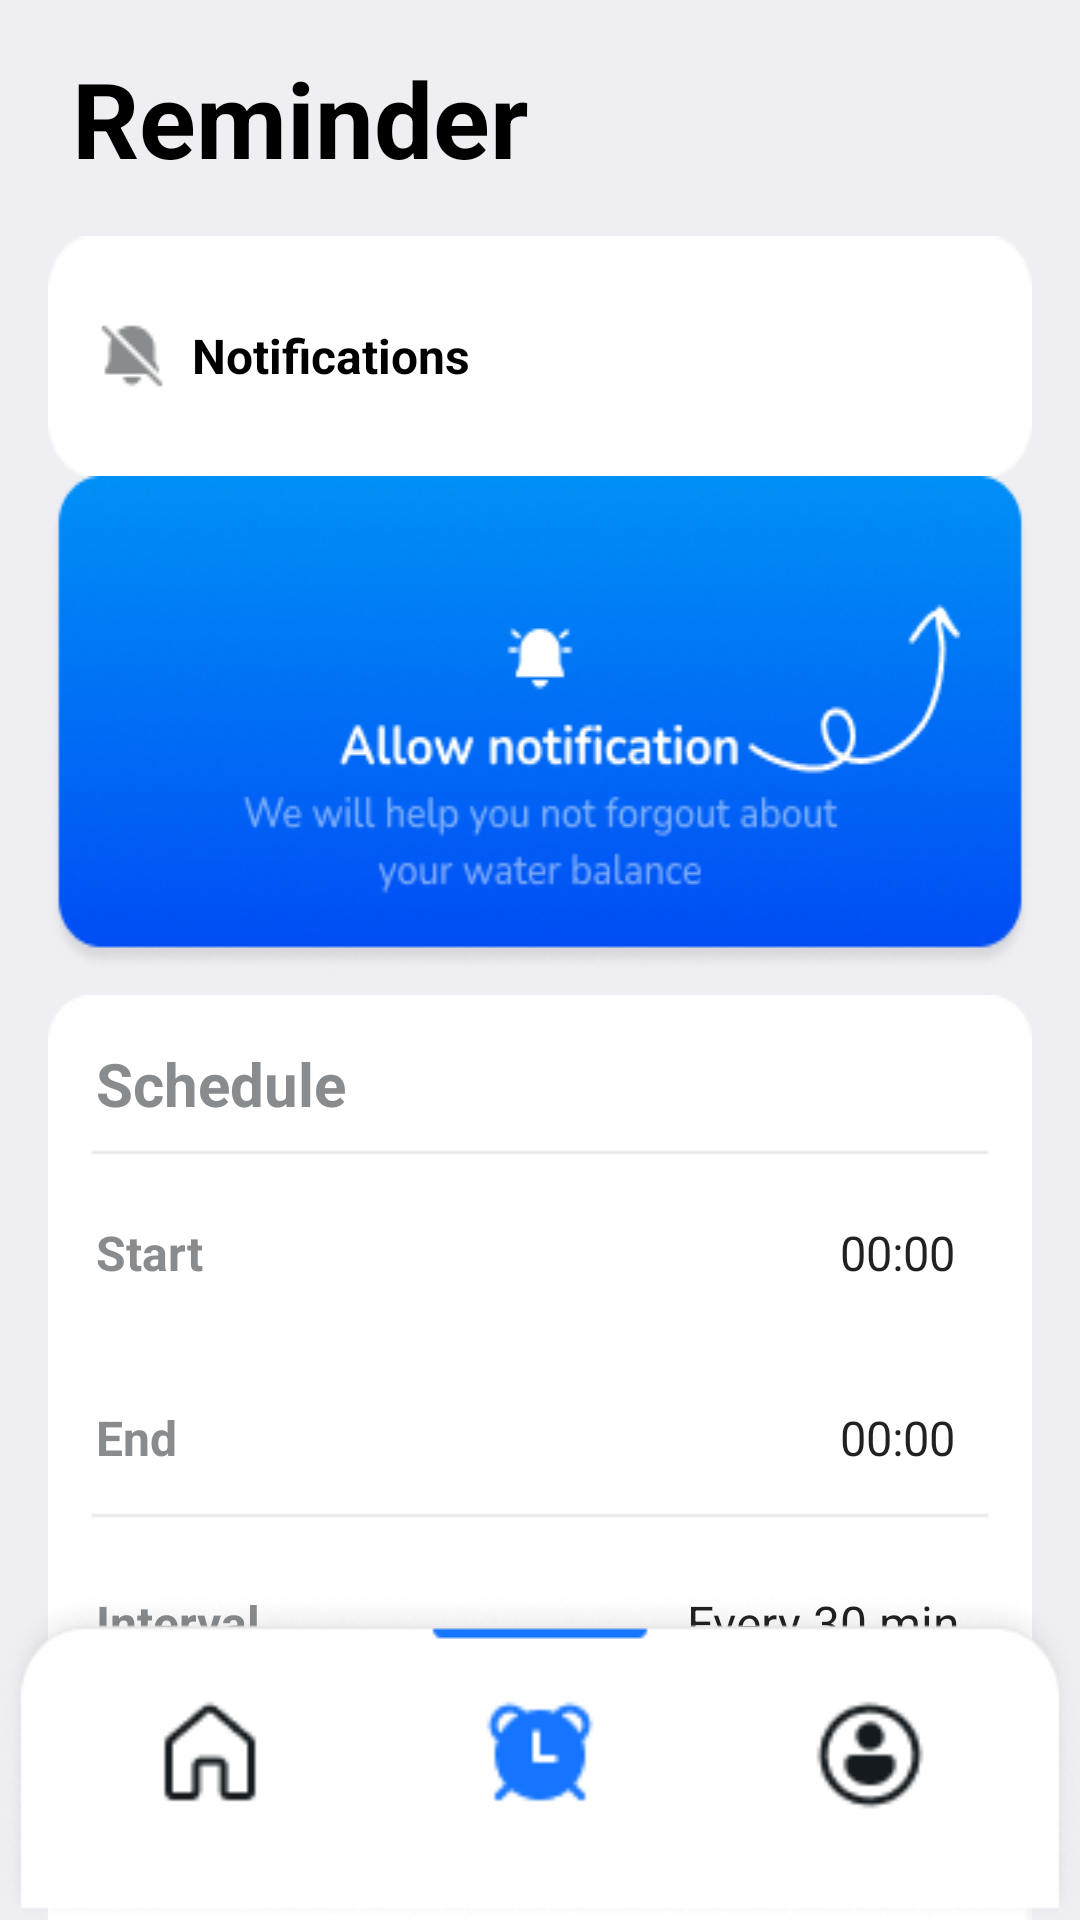

Produce the Android XML layout that renders to this screen, including the resource entries it uses.
<!-- AndroidManifest.xml: fallback theme Theme.MaterialComponents.DayNight.NoActionBar -->
<!-- res/layout/fragment_off_switch.xml -->
<?xml version="1.0" encoding="utf-8"?>

<androidx.coordinatorlayout.widget.CoordinatorLayout xmlns:android="http://schemas.android.com/apk/res/android"
    xmlns:app="http://schemas.android.com/apk/res-auto"
    xmlns:tools="http://schemas.android.com/tools"
    android:layout_width="match_parent"
    android:layout_height="match_parent">

    <androidx.core.widget.NestedScrollView
        android:layout_width="match_parent"
        android:layout_height="match_parent"
        android:background="@color/gray_light"
        app:layout_behavior="@string/appbar_scrolling_view_behavior">

        <LinearLayout
            android:layout_width="match_parent"
            android:layout_height="wrap_content"
            android:orientation="vertical"
            android:padding="16dp">

            <TextView
                android:layout_width="wrap_content"
                android:layout_height="0dp"
                android:layout_marginStart="8dp"
                android:layout_weight="1"
                android:text="@string/title_reminder"
                android:textColor="@color/black"
                android:textSize="35sp"
                android:textStyle="bold" />

            <LinearLayout
                android:id="@+id/notifications_layout"
                android:layout_width="match_parent"
                android:layout_height="wrap_content"
                android:layout_marginTop="16dp"
                android:background="@drawable/corner_background"
                android:gravity="center_vertical"
                android:orientation="horizontal"
                android:padding="16dp">

                <ImageView
                    android:layout_width="wrap_content"
                    android:layout_height="wrap_content"
                    android:contentDescription="@string/ico_reminder"
                    android:src="@drawable/alert_off" />

                <TextView
                    android:layout_width="0dp"
                    android:layout_height="wrap_content"
                    android:layout_marginStart="8dp"
                    android:layout_weight="1"
                    android:text="@string/notifications"
                    android:textColor="@color/black"
                    android:textSize="16sp"
                    android:textStyle="bold" />

                <androidx.appcompat.widget.SwitchCompat
                    android:id="@+id/customSwitch"
                    android:layout_width="wrap_content"
                    android:layout_height="wrap_content"
                    android:checked="false"
                    android:showText="true"
                    android:textColor="@color/switch_text_color_selector"
                    android:textOff="@string/off"
                    android:textOn="@string/on"
                    android:textSize="12sp"
                    android:thumb="@drawable/switch_thumb"
                    android:track="@drawable/switch_track_selector" />
            </LinearLayout>

            <View
                android:layout_width="wrap_content"
                android:layout_height="wrap_content"
                android:background="@drawable/corner_background_allow_notification" />

            <LinearLayout
                android:layout_width="match_parent"
                android:layout_height="wrap_content"
                android:layout_marginTop="8dp"
                android:background="@drawable/schedule_rounded_corner_background"
                android:orientation="vertical">

                <TextView
                    android:layout_width="wrap_content"
                    android:layout_height="wrap_content"
                    android:padding="16dp"
                    android:text="@string/schedule"
                    android:textColor="@color/gray"
                    android:textSize="20sp"
                    android:textStyle="bold" />

                <LinearLayout
                    android:id="@+id/start_time_layout"
                    android:layout_width="match_parent"
                    android:layout_height="wrap_content"
                    android:gravity="center_vertical"
                    android:orientation="horizontal"
                    android:padding="16dp">

                    <LinearLayout
                        android:layout_width="0dp"
                        android:layout_height="wrap_content"
                        android:layout_weight="1"
                        android:orientation="vertical">

                        <TextView
                            android:layout_width="wrap_content"
                            android:layout_height="wrap_content"
                            android:text="@string/start"
                            android:textColor="@color/gray"
                            android:textSize="16sp"
                            android:textStyle="bold" />

                    </LinearLayout>

                    <Spinner
                        android:id="@+id/start_time_spinner"
                        android:layout_width="wrap_content"
                        android:layout_height="wrap_content"
                        android:background="@drawable/spinner_background_with_arrow"
                        android:entries="@array/time_entries"
                        android:spinnerMode="dropdown" />

                </LinearLayout>

                <LinearLayout
                    android:id="@+id/end_time_layout"
                    android:layout_width="match_parent"
                    android:layout_height="wrap_content"
                    android:layout_marginTop="8dp"
                    android:gravity="center_vertical"
                    android:orientation="horizontal"
                    android:padding="16dp">

                    <LinearLayout
                        android:layout_width="0dp"
                        android:layout_height="wrap_content"
                        android:layout_weight="1"
                        android:orientation="vertical">

                        <TextView
                            android:layout_width="wrap_content"
                            android:layout_height="wrap_content"
                            android:text="@string/end"
                            android:textColor="@color/gray"
                            android:textSize="16sp"
                            android:textStyle="bold" />

                    </LinearLayout>

                    <Spinner
                        android:id="@+id/end_time_spinner"
                        android:layout_width="wrap_content"
                        android:layout_height="wrap_content"
                        android:background="@drawable/spinner_background_with_arrow"
                        android:entries="@array/time_entries"
                        android:spinnerMode="dropdown" />

                </LinearLayout>

                <LinearLayout
                    android:id="@+id/interval_layout"
                    android:layout_width="match_parent"
                    android:layout_height="wrap_content"
                    android:layout_marginTop="8dp"
                    android:gravity="center_vertical"
                    android:orientation="horizontal"
                    android:padding="16dp">

                    <LinearLayout
                        android:layout_width="0dp"
                        android:layout_height="wrap_content"
                        android:layout_weight="1"
                        android:orientation="vertical">

                        <TextView
                            android:layout_width="wrap_content"
                            android:layout_height="wrap_content"
                            android:text="@string/title_interval"
                            android:textColor="@color/gray"
                            android:textSize="16sp"
                            android:textStyle="bold" />

                    </LinearLayout>

                    <Spinner
                        android:id="@+id/interval_spinner"
                        android:layout_width="wrap_content"
                        android:layout_height="wrap_content"
                        android:background="@drawable/spinner_background_with_arrow"
                        android:entries="@array/interval_entries"
                        android:spinnerMode="dropdown" />

                </LinearLayout>

            </LinearLayout>

            <LinearLayout
                android:id="@+id/message_layout"
                android:layout_width="match_parent"
                android:layout_height="wrap_content"
                android:layout_marginTop="16dp"
                android:background="@drawable/rounded_corner_background"
                android:enabled="true"
                android:orientation="vertical"
                android:padding="16dp">

                <LinearLayout
                    android:layout_width="match_parent"
                    android:layout_height="wrap_content"
                    android:gravity="end"
                    android:orientation="horizontal">

                    <TextView
                        android:layout_width="0dp"
                        android:layout_height="wrap_content"
                        android:layout_weight="1"
                        android:text="@string/message"
                        android:textColor="@color/gray"
                        android:textSize="20sp"
                        android:textStyle="bold" />

                    <ImageView
                        android:id="@+id/message_pro_button"
                        android:layout_width="wrap_content"
                        android:layout_height="wrap_content"
                        android:background="@drawable/pro_button"
                        android:clickable="true"
                        android:contentDescription="@string/pro_button"
                        android:focusable="true"
                        android:visibility="gone" />

                </LinearLayout>

                <TextView
                    android:id="@+id/message_text"
                    android:layout_width="wrap_content"
                    android:layout_height="wrap_content"
                    android:layout_marginTop="8dp"
                    android:text="@string/its_time_to_drink_water"
                    android:textColor="@color/gray"
                    android:textSize="16sp"
                    android:textStyle="bold" />

            </LinearLayout>

        </LinearLayout>

    </androidx.core.widget.NestedScrollView>

    <LinearLayout
        android:layout_width="match_parent"
        android:layout_height="wrap_content"
        android:layout_gravity="bottom"
        android:background="@drawable/menu_bar"
        android:orientation="horizontal"
        android:padding="15dp">

        <ImageView
            android:layout_width="0dp"
            android:layout_height="40dp"
            android:layout_gravity="center"
            android:layout_weight="1"
            android:contentDescription="@string/home_button"
            android:src="@drawable/ic_home" />

        <ImageView
            android:layout_width="0dp"
            android:layout_height="40dp"
            android:layout_gravity="center"
            android:layout_weight="1"
            android:contentDescription="@string/reminder_button"
            android:src="@drawable/ic_clock" />

        <ImageView
            android:layout_width="0dp"
            android:layout_height="40dp"
            android:layout_gravity="center"
            android:layout_weight="1"
            android:contentDescription="@string/profile_button"
            android:src="@drawable/ic_user" />
    </LinearLayout>

</androidx.coordinatorlayout.widget.CoordinatorLayout>
<!-- resources referenced by this layout -->
<resources>
  <string-array name="interval_entries">
          <item>Every 30 min</item>
          <item>Every 1 h</item>
          <item>Every 2 h</item>
          <item>Every 3 h</item>
      </string-array>
  <string-array name="time_entries">
          <item>00:00</item>
          <item>01:00</item>
          <item>02:00</item>
          <item>03:00</item>
          <item>04:00</item>
          <item>05:00</item>
          <item>06:00</item>
          <item>07:00</item>
          <item>08:00</item>
          <item>09:00</item>
          <item>10:00</item>
          <item>11:00</item>
          <item>12:00</item>
          <item>13:00</item>
          <item>14:00</item>
          <item>15:00</item>
          <item>16:00</item>
          <item>17:00</item>
          <item>18:00</item>
          <item>19:00</item>
          <item>20:00</item>
          <item>21:00</item>
          <item>22:00</item>
          <item>23:00</item>
      </string-array>
  <color name="black">#FF000000</color>
  <color name="gray">#898C8E</color>
  <color name="gray_light">#EFEFF3</color>
  <!-- drawable alert_off: png bitmap (drawable, 510 bytes) -->
  <!-- drawable corner_background: png bitmap (drawable, 762 bytes) -->
  <!-- drawable corner_background_allow_notification: png bitmap (drawable, 50653 bytes) -->
  <!-- drawable ic_clock: png bitmap (drawable, 758 bytes) -->
  <!-- drawable ic_home: png bitmap (drawable, 647 bytes) -->
  <!-- drawable ic_user: png bitmap (drawable, 1105 bytes) -->
  <!-- drawable menu_bar: png bitmap (drawable, 7969 bytes) -->
  <!-- drawable pro_button: png bitmap (drawable, 2337 bytes) -->
  <!-- drawable rounded_corner_background: png bitmap (drawable, 535 bytes) -->
  <!-- drawable schedule_rounded_corner_background: png bitmap (drawable, 1437 bytes) -->
  <!-- drawable spinner_background_with_arrow (drawable) -->
  <?xml version="1.0" encoding="utf-8"?>
  
  <layer-list xmlns:android="http://schemas.android.com/apk/res/android">
      <item>
          <shape android:shape="rectangle">
              <solid android:color="#F2F2F2" />
              <corners android:radius="10dp" />
              <padding
                  android:left="10dp"
                  android:right="10dp"
                  android:top="8dp"
                  android:bottom="8dp" />
          </shape>
      </item>
  
      <item
          android:drawable="@drawable/baseline_keyboard_arrow_down_24"
          android:gravity="right"
          android:left="16dp">
      </item>
  </layer-list>
  <!-- drawable switch_track_selector (drawable) -->
  <?xml version="1.0" encoding="utf-8"?>
  
  <selector xmlns:android="http://schemas.android.com/apk/res/android">
      <item android:state_checked="true" android:drawable="@drawable/switch_track_on" />
      <item android:drawable="@drawable/switch_track_off" />
  </selector>
  <string name="end">End</string>
  <string name="home_button">home_button</string>
  <string name="ico_reminder">ico_reminder</string>
  <string name="its_time_to_drink_water">Its time to drink water</string>
  <string name="message">Message</string>
  <string name="notifications">Notifications</string>
  <string name="off">Off</string>
  <string name="on">ON</string>
  <string name="pro_button">pro_button</string>
  <string name="profile_button">profile_button</string>
  <string name="reminder_button">reminder_button</string>
  <string name="schedule">Schedule</string>
  <string name="start">Start</string>
  <string name="title_interval">Interval</string>
  <string name="title_reminder">Reminder</string>
  <!-- drawable switch_track_on (drawable) -->
  <?xml version="1.0" encoding="utf-8"?>
  
  <shape xmlns:android="http://schemas.android.com/apk/res/android"
      android:shape="rectangle">
      <corners android:radius="100dp" /> <solid android:color="#4080FF" />
  </shape>
  <!-- drawable switch_track_off (drawable) -->
  <shape xmlns:android="http://schemas.android.com/apk/res/android"
      android:shape="rectangle">
      <corners android:radius="100dp" />
      <solid android:color="#E0E0E0" />
  </shape>
</resources>
